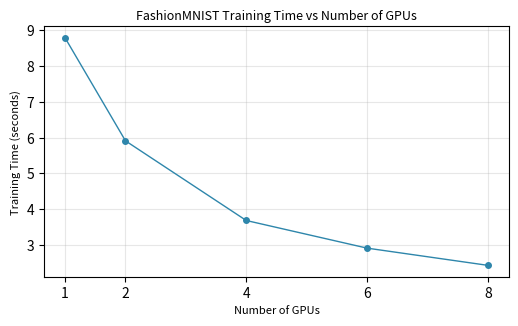

Python code for this plot: (Note: this script raises an exception after producing the figure.)
"""
Plot training time vs number of GPUs to show scaling efficiency.
"""
import matplotlib.pyplot as plt
import numpy as np
import os
from pathlib import Path

# Data from experiments
gpus = np.array([1, 2, 4, 6, 8])
times = np.array([8.78, 5.91, 3.69, 2.92, 2.44])

# Calculate speedup
speedup = times[0] / times

# Create figure with single plot
fig, ax1 = plt.subplots(1, 1, figsize=(6, 3.25))

# Plot: Training time vs number of GPUs
ax1.plot(gpus, times, 'o-', linewidth=1, markersize=4, color='#2E86AB')
ax1.set_xlabel('Number of GPUs', fontsize=8)
ax1.set_ylabel('Training Time (seconds)', fontsize=8)
ax1.set_title('FashionMNIST Training Time vs Number of GPUs', fontsize=9, pad=5)
ax1.grid(True, alpha=0.3)
ax1.set_xticks(gpus)

# Annotations removed to avoid overlap with title

# Determine output directory: if ../img exists, use it; otherwise use current directory
# Get script file path and check its parent directory for img folder
# Handle symlinks by checking both the resolved path and the original path
script_file = Path(__file__)
script_dir_resolved = script_file.resolve().parent
script_dir_original = script_file.parent

# Check both resolved and original paths for ../img
for script_dir in [script_dir_resolved, script_dir_original]:
    parent_dir = script_dir.parent
    img_dir = parent_dir / 'img'
    if img_dir.exists() and img_dir.is_dir():
        output_dir = img_dir
        break
else:
    # If no img folder found, use the script's directory (resolved)
    output_dir = script_dir_resolved

plt.tight_layout(pad=2.0)
output_path = output_dir / 'fashionmnist_scaling_performance.png'
plt.savefig(output_path, dpi=300, bbox_inches='tight', pad_inches=0.2)
print(f"Plot saved as {output_path}")
